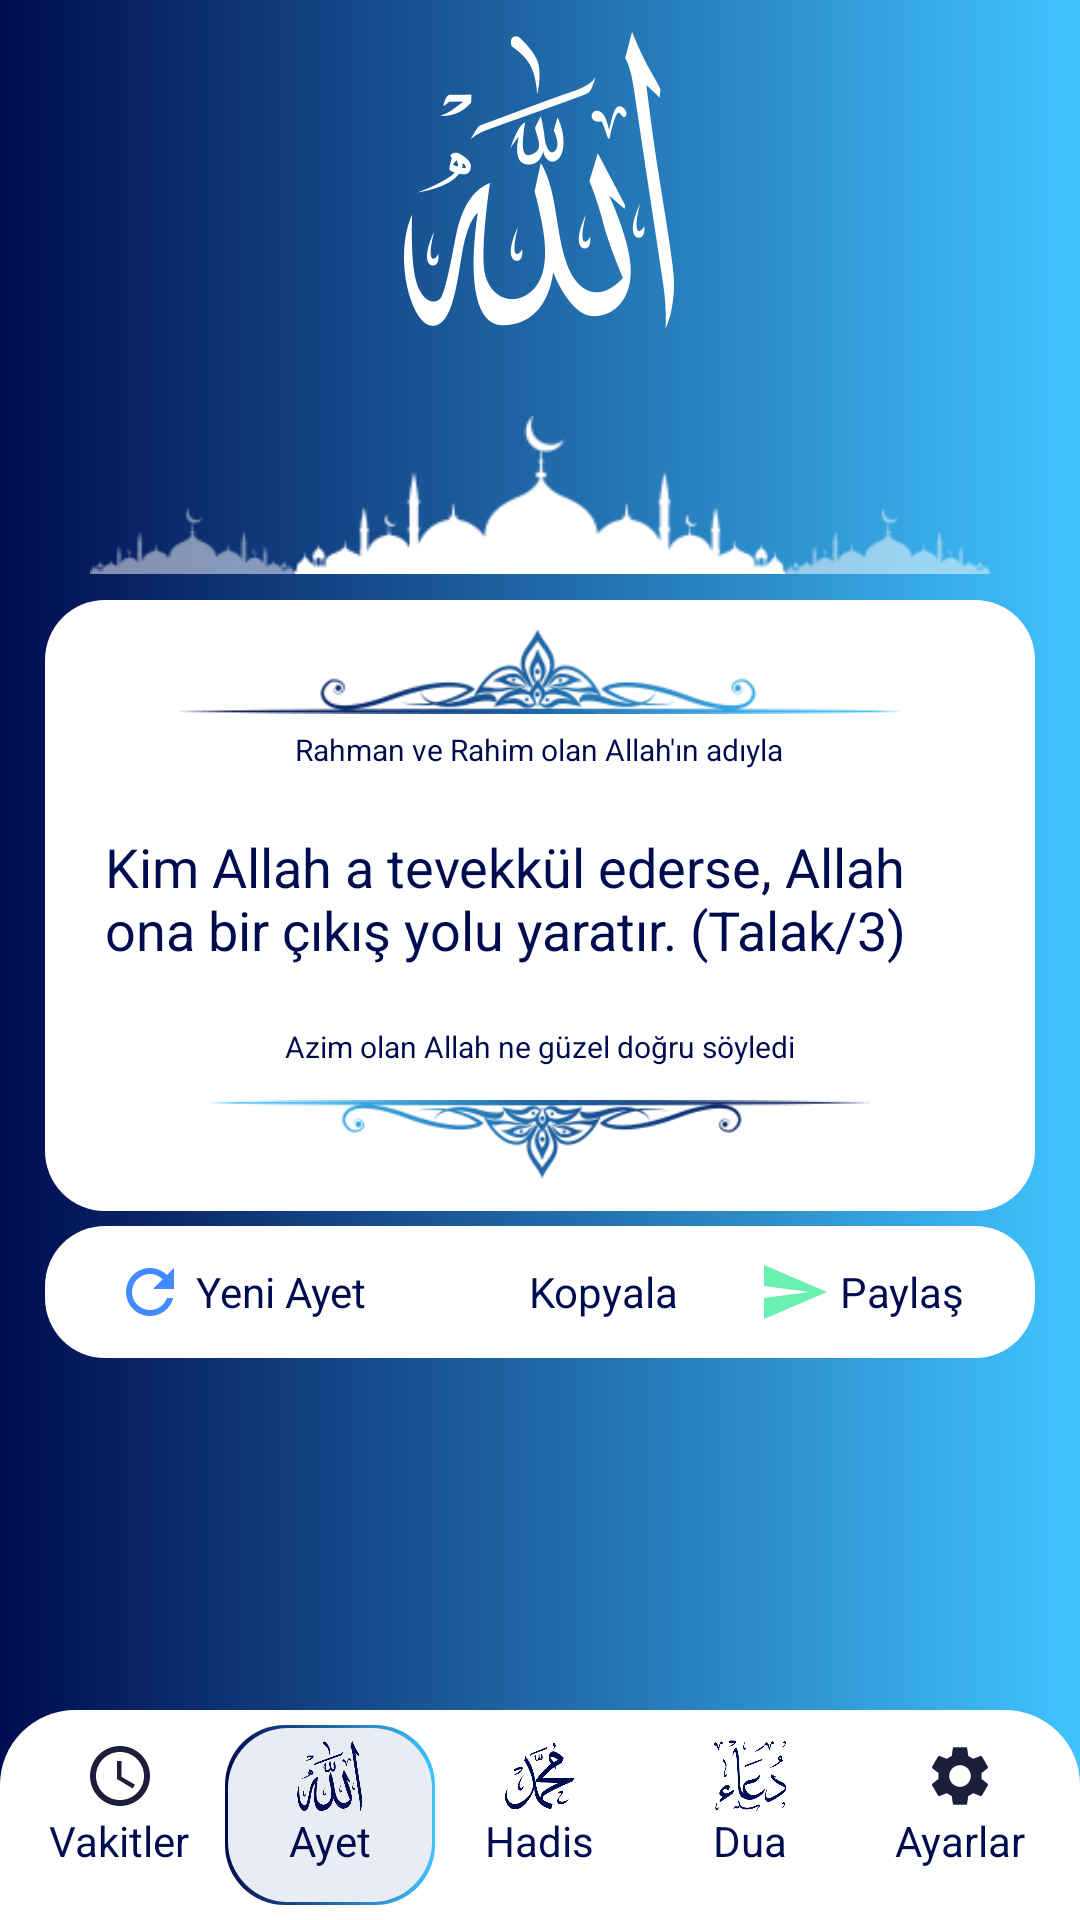

Here is an Android app screen rendered from its layout file. Give the layout XML and the strings, colors and styles it references.
<!-- AndroidManifest.xml: application theme Theme.NamazVakitleriWidget -->
<!-- res/layout/activity_ayet.xml -->
<?xml version="1.0" encoding="utf-8"?>
<RelativeLayout xmlns:android="http://schemas.android.com/apk/res/android"
    xmlns:tools="http://schemas.android.com/tools"
    android:layout_width="match_parent"
    android:layout_height="match_parent"
    tools:context=".AllTimes"
    android:orientation="vertical"
    android:background="@drawable/banner_bg_lacivert_duz">

    <ScrollView
        android:layout_width="match_parent"
        android:layout_height="match_parent">

    <LinearLayout
        android:layout_width="match_parent"
        android:layout_height="match_parent"
        android:orientation="vertical"
        android:gravity="center">
        <ImageView
            android:layout_width="100dp"
            android:layout_height="100dp"
            android:src="@drawable/allah"
            android:layout_margin="10dp"/>
        <ImageView
            android:layout_width="match_parent"
            android:layout_height="wrap_content"
            android:src="@drawable/siluet"
            android:layout_marginTop="10dp"
            android:layout_marginLeft="30dp"
            android:layout_marginRight="30dp"/>


        <LinearLayout
            android:layout_width="match_parent"
            android:layout_height="wrap_content"
            android:orientation="horizontal"
            android:layout_marginRight="15dp"
            android:layout_marginLeft="15dp"
            android:background="@drawable/ovalkenar">

            <LinearLayout
                android:layout_width="match_parent"
                android:layout_height="wrap_content"
                android:orientation="vertical"
                android:layout_margin="10dp">
                <LinearLayout
                    android:layout_width="match_parent"
                    android:layout_height="wrap_content"
                    android:orientation="horizontal"
                    android:layout_marginBottom="5dp"
                    android:layout_gravity="center">

                    <ImageView
                        android:layout_weight="6"
                        android:layout_width="220dp"
                        android:layout_height="28dp"
                        android:layout_gravity="center"
                        android:src="@drawable/cal1" />

                </LinearLayout>
                <TextView
                    android:layout_width="wrap_content"
                    android:layout_height="wrap_content"
                    android:text="Rahman ve Rahim olan Allah'ın adıyla"
                    android:textSize="10dp"
                    android:layout_gravity="center"
                    android:layout_marginBottom="10dp"/>
                <TextView
                    android:id="@+id/txtAyet"
                    android:layout_width="wrap_content"
                    android:layout_height="wrap_content"
                    android:text="Kim Allah a tevekkül ederse, Allah ona bir çıkış yolu yaratır. (Talak/3)"
                    android:textSize="18dp"
                    android:layout_margin="10dp"
                    android:layout_gravity="center"/>
                <TextView
                    android:layout_width="wrap_content"
                    android:layout_height="wrap_content"
                    android:text="Azim olan Allah ne güzel doğru söyledi"
                    android:textSize="10dp"
                    android:layout_gravity="center"
                    android:layout_marginBottom="10dp"
                    android:layout_marginTop="10dp"/>
                <ImageView
                    android:layout_weight="6"
                    android:layout_width="220dp"
                    android:layout_height="28dp"
                    android:layout_gravity="center"
                    android:src="@drawable/cal2" />
            </LinearLayout>


        </LinearLayout>

        <LinearLayout
            android:layout_width="match_parent"
            android:layout_height="wrap_content"
            android:orientation="horizontal"
            android:layout_marginTop="5dp"
            android:layout_marginRight="15dp"
            android:layout_marginLeft="15dp"
            android:background="@drawable/ovalkenar">
            <LinearLayout
                android:layout_width="match_parent"
                android:layout_height="wrap_content"
                android:orientation="horizontal"
                android:layout_gravity="center"
                android:padding="10dp">
                <LinearLayout
                    android:layout_weight="1"
                    android:layout_width="wrap_content"
                    android:layout_height="wrap_content"
                    android:gravity="center">
                    <Button
                        android:layout_width="24dp"
                        android:layout_height="24dp"
                        android:background="@drawable/ic_baseline_refresh_24"
                        android:backgroundTint="@color/aksam"/>
                    <TextView
                        android:layout_width="wrap_content"
                        android:layout_height="wrap_content"
                        android:text=" Yeni Ayet"
                        android:textSize="14dp"/>
                </LinearLayout>

                <LinearLayout
                    android:layout_weight="1"
                    android:layout_width="wrap_content"
                    android:layout_height="wrap_content"
                    android:gravity="center">
                    <Button
                        android:layout_width="24dp"
                        android:layout_height="24dp"
                        android:background="@drawable/ic_baseline_content_copy_24"
                        android:backgroundTint="@color/ogle"/>
                    <TextView
                        android:layout_width="wrap_content"
                        android:layout_height="wrap_content"
                        android:text=" Kopyala"
                        android:textSize="14dp"/>
                </LinearLayout>
                <LinearLayout
                    android:layout_weight="1"
                    android:layout_width="wrap_content"
                    android:layout_height="wrap_content"
                    android:gravity="center">
                    <Button
                        android:layout_width="24dp"
                        android:layout_height="24dp"
                        android:background="@drawable/ic_baseline_send_24"
                        android:backgroundTint="@color/green"/>
                    <TextView
                        android:layout_width="wrap_content"
                        android:layout_height="wrap_content"
                        android:text=" Paylaş"
                        android:textSize="14dp"/>
                </LinearLayout>
            </LinearLayout>
        </LinearLayout>
    </LinearLayout>
    </ScrollView>

    <TableLayout
        android:layout_width="match_parent"
        android:layout_height="wrap_content"
        android:layout_alignParentBottom="true"
        android:id="@+id/tableLayout"
        android:background="@drawable/footer_duz_bg">
        <TableRow
            android:layout_margin="5dp">
            <LinearLayout
                android:id="@+id/lytVakitler"
                android:layout_width="100dp"
                android:layout_height="60dp"
                android:orientation="vertical"
                android:layout_weight="1"
                android:padding="5dp">
                <ImageView
                    android:layout_width="wrap_content"
                    android:layout_height="wrap_content"
                    android:src="@drawable/ic_baseline_access_time_24"
                    android:layout_gravity="center"/>
                <TextView
                    android:layout_width="wrap_content"
                    android:layout_height="wrap_content"
                    android:text="Vakitler"
                    android:layout_gravity="center"/>
            </LinearLayout>
            <LinearLayout
                android:id="@+id/lytAyet"
                android:layout_width="100dp"
                android:layout_height="60dp"
                android:orientation="vertical"
                android:layout_weight="1"
                android:background="@drawable/ovalkenar_cizgi"
                android:padding="5dp">
                <ImageView
                    android:layout_width="24dp"
                    android:layout_height="24dp"
                    android:src="@drawable/allah_lacivert"
                    android:layout_gravity="center"/>
                <TextView
                    android:layout_width="wrap_content"
                    android:layout_height="wrap_content"
                    android:text="Ayet"
                    android:layout_gravity="center"/>
            </LinearLayout>
            <LinearLayout
                android:id="@+id/lytHadis"
                android:layout_width="100dp"
                android:layout_height="60dp"
                android:orientation="vertical"
                android:layout_weight="1"
                android:padding="5dp">
                <ImageView
                    android:layout_width="24dp"
                    android:layout_height="24dp"
                    android:src="@drawable/muhammed_lacivert"
                    android:layout_gravity="center"/>
                <TextView
                    android:layout_width="wrap_content"
                    android:layout_height="wrap_content"
                    android:text="Hadis"
                    android:layout_gravity="center"/>
            </LinearLayout>
            <LinearLayout
                android:id="@+id/lytDua"
                android:layout_width="100dp"
                android:layout_height="60dp"
                android:orientation="vertical"
                android:layout_weight="1"
                android:padding="5dp">
                <ImageView
                    android:layout_width="24dp"
                    android:layout_height="24dp"
                    android:src="@drawable/dua_lacivert"
                    android:layout_gravity="center"/>
                <TextView
                    android:layout_width="wrap_content"
                    android:layout_height="wrap_content"
                    android:text="Dua"
                    android:layout_gravity="center"/>
            </LinearLayout>
            <LinearLayout
                android:id="@+id/lytAyarlar"
                android:layout_width="100dp"
                android:layout_height="60dp"
                android:orientation="vertical"
                android:layout_weight="1"
                android:padding="5dp">
                <ImageView
                    android:layout_width="wrap_content"
                    android:layout_height="wrap_content"
                    android:src="@drawable/ic_baseline_settings_24"
                    android:layout_gravity="center"/>
                <TextView
                    android:layout_width="wrap_content"
                    android:layout_height="wrap_content"
                    android:text="Ayarlar"
                    android:layout_gravity="center"/>
            </LinearLayout>

        </TableRow>
    </TableLayout>

</RelativeLayout>
<!-- resources referenced by this layout -->
<resources>
  <color name="aksam">#448AFF</color>
  <color name="green">#69F0AE</color>
  <color name="ogle">#FFD740</color>
  <!-- drawable banner_bg_lacivert_duz (drawable) -->
  <?xml version="1.0" encoding="utf-8"?>
  <layer-list xmlns:android="http://schemas.android.com/apk/res/android">
      <item>
          <shape
              android:shape="rectangle">
              <solid android:color="@color/purple_500"/>
  
              <gradient
                  android:type="linear"
                  android:angle="0"
                  android:startColor="@color/lacivert"
                  android:endColor="@color/app_blue" />
  
  
          </shape>
      </item>
  </layer-list>
  <!-- drawable footer_duz_bg (drawable) -->
  <?xml version="1.0" encoding="utf-8"?>
  <layer-list xmlns:android="http://schemas.android.com/apk/res/android">
      <item>
          <shape
              android:shape="rectangle">
              <solid android:color="@color/white"/>
  
              <corners
                  android:topLeftRadius="25dp"
                  android:topRightRadius="25dp"/>
          </shape>
      </item>
  </layer-list>
  <!-- drawable ic_baseline_access_time_24 (drawable) -->
  <vector android:height="24dp" android:tint="#1C1E3A"
      android:viewportHeight="24" android:viewportWidth="24"
      android:width="24dp" xmlns:android="http://schemas.android.com/apk/res/android">
      <path android:fillColor="@android:color/white" android:pathData="M11.99,2C6.47,2 2,6.48 2,12s4.47,10 9.99,10C17.52,22 22,17.52 22,12S17.52,2 11.99,2zM12,20c-4.42,0 -8,-3.58 -8,-8s3.58,-8 8,-8 8,3.58 8,8 -3.58,8 -8,8z"/>
      <path android:fillColor="@android:color/white" android:pathData="M12.5,7H11v6l5.25,3.15 0.75,-1.23 -4.5,-2.67z"/>
  </vector>
  <!-- drawable ic_baseline_refresh_24 (drawable) -->
  <vector android:height="24dp" android:tint="#1C1E3A"
      android:viewportHeight="24" android:viewportWidth="24"
      android:width="24dp" xmlns:android="http://schemas.android.com/apk/res/android">
      <path android:fillColor="@android:color/white" android:pathData="M17.65,6.35C16.2,4.9 14.21,4 12,4c-4.42,0 -7.99,3.58 -7.99,8s3.57,8 7.99,8c3.73,0 6.84,-2.55 7.73,-6h-2.08c-0.82,2.33 -3.04,4 -5.65,4 -3.31,0 -6,-2.69 -6,-6s2.69,-6 6,-6c1.66,0 3.14,0.69 4.22,1.78L13,11h7V4l-2.35,2.35z"/>
  </vector>
  <!-- drawable ic_baseline_send_24 (drawable) -->
  <vector android:autoMirrored="true" android:height="24dp"
      android:tint="#1C1E3A" android:viewportHeight="24"
      android:viewportWidth="24" android:width="24dp" xmlns:android="http://schemas.android.com/apk/res/android">
      <path android:fillColor="@android:color/white" android:pathData="M2.01,21L23,12 2.01,3 2,10l15,2 -15,2z"/>
  </vector>
  <!-- drawable ovalkenar (drawable) -->
  <?xml version="1.0" encoding="utf-8"?>
  <layer-list xmlns:android="http://schemas.android.com/apk/res/android">
      <item>
          <shape
              android:shape="rectangle">
              <solid android:color="@color/white"/>
              <corners android:radius="20dp"/>
  
          </shape>
      </item>
  </layer-list>
  <color name="purple_500">#69F0AE</color>
  <color name="lacivert">#000C50</color>
  <color name="app_blue">#40C4FF</color>
  <color name="white">#FFFFFFFF</color>
  <color name="activity_bg">#EAECF3</color>
  <color name="purple_700">#000C50</color>
  <color name="teal_200">#FF03DAC5</color>
  <color name="black">#FF000000</color>
</resources>
